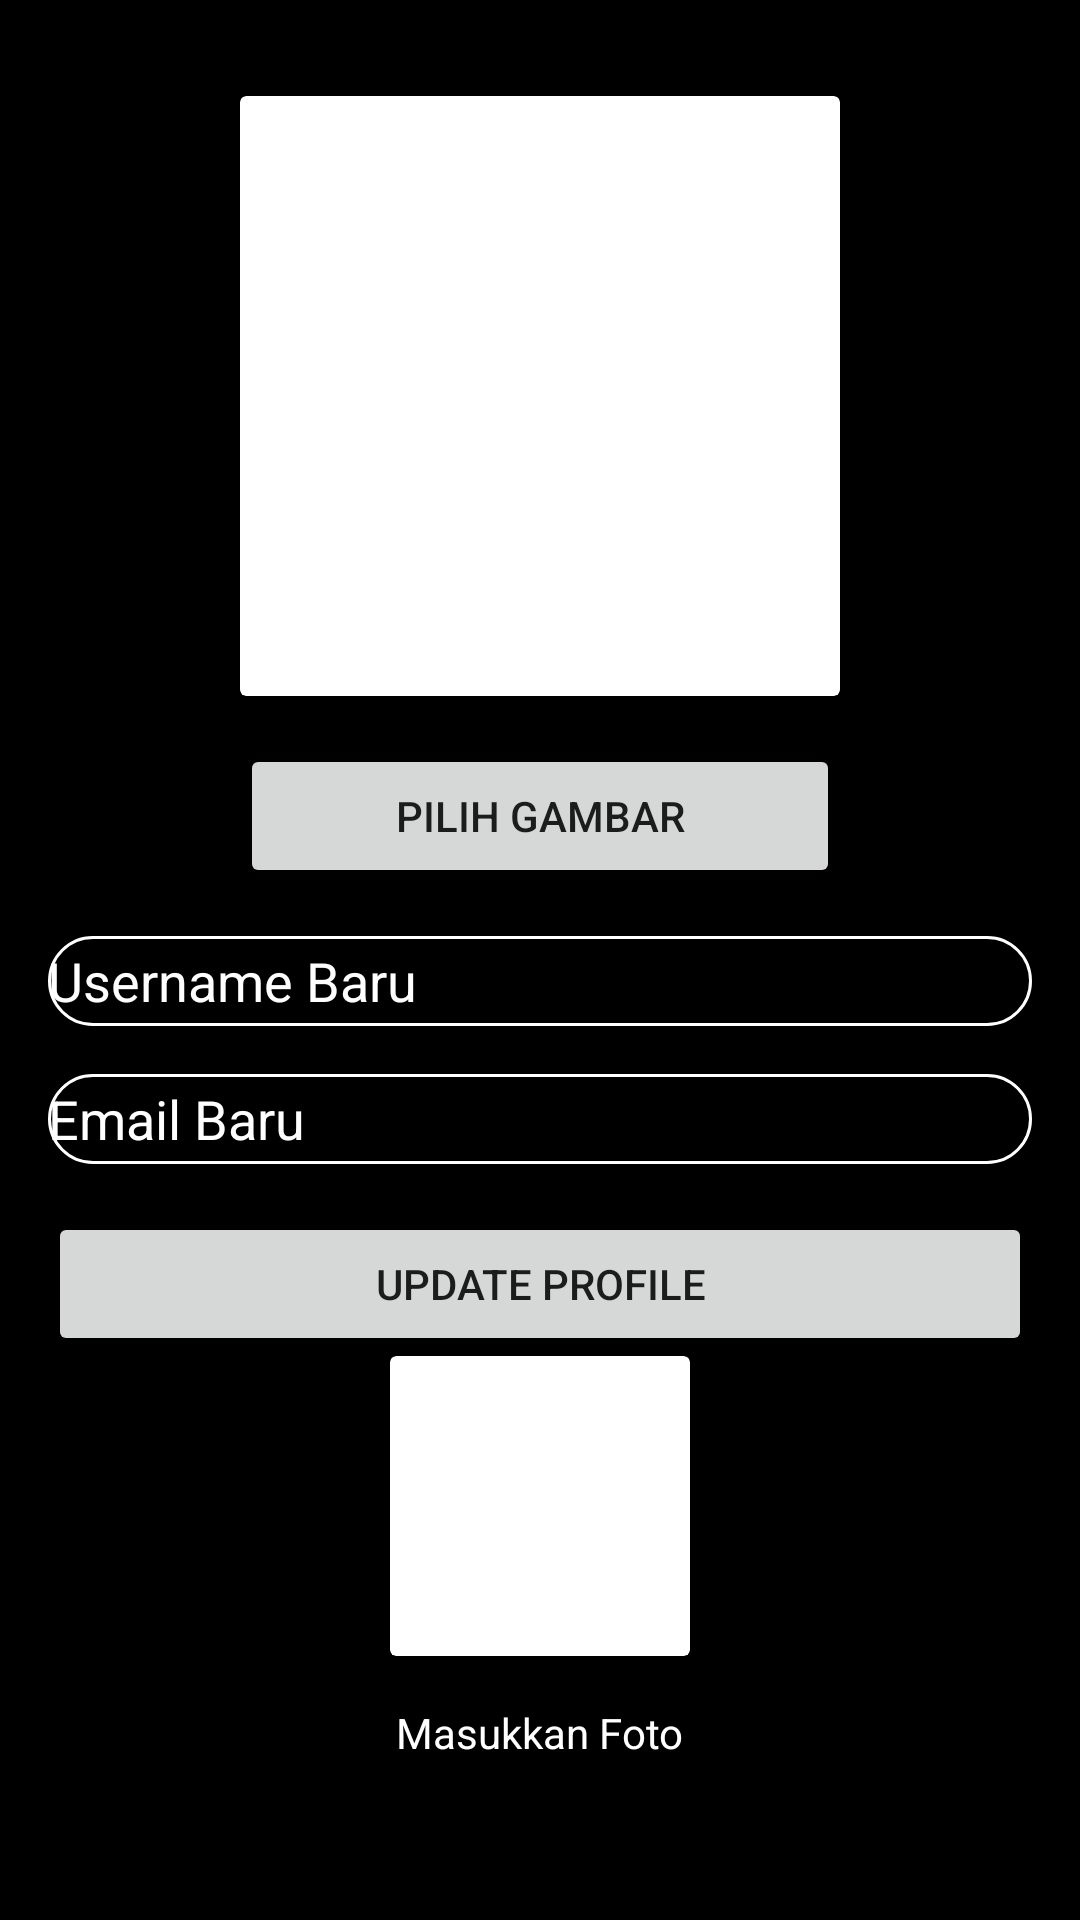

Layout XML and referenced resources for this Android screen:
<!-- AndroidManifest.xml: application theme Theme.TaskDay78 -->
<!-- res/layout/activity_profile.xml -->
<?xml version="1.0" encoding="utf-8"?>
<androidx.constraintlayout.widget.ConstraintLayout xmlns:android="http://schemas.android.com/apk/res/android"
    xmlns:app="http://schemas.android.com/apk/res-auto"
    xmlns:tools="http://schemas.android.com/tools"
    android:layout_width="match_parent"
    android:layout_height="match_parent"
    android:background="@color/black"
    tools:context=".model.ProfileActivity">
    <androidx.cardview.widget.CardView
        android:id="@+id/cv_update"
        android:layout_width="100dp"
        android:layout_height="100dp"
        android:layout_marginStart="32dp"
        android:layout_marginEnd="32dp"
        app:cardElevation="5dp"
        app:cardMaxElevation="5dp"
        app:layout_constraintEnd_toEndOf="parent"
        app:layout_constraintStart_toStartOf="parent"
        app:layout_constraintTop_toBottomOf="@+id/btn_update">

        <ImageView
            android:id="@+id/iv_new_profile"
            android:layout_width="match_parent"
            android:layout_height="match_parent"
            android:scaleType="centerCrop"
            app:srcCompat="@drawable/ic_launcher_foreground" />
    </androidx.cardview.widget.CardView>

    <androidx.cardview.widget.CardView
        android:id="@+id/cardView"
        android:layout_width="200dp"
        android:layout_height="200dp"
        android:layout_marginStart="32dp"
        android:layout_marginTop="32dp"
        android:layout_marginEnd="32dp"
        app:cardElevation="5dp"
        app:cardMaxElevation="5dp"
        app:layout_constraintEnd_toEndOf="parent"
        app:layout_constraintStart_toStartOf="parent"
        app:layout_constraintTop_toTopOf="parent">

        <ImageView
            android:id="@+id/iv_profil"
            android:layout_width="match_parent"
            android:layout_height="match_parent"
            android:scaleType="centerCrop"
            app:srcCompat="@drawable/ic_launcher_foreground" />
    </androidx.cardview.widget.CardView>

    <Button
        android:id="@+id/btn_upload"
        android:layout_width="0dp"
        android:layout_height="wrap_content"
        android:layout_marginTop="16dp"
        android:text="pilih gambar"
        app:layout_constraintEnd_toEndOf="@+id/cardView"
        app:layout_constraintStart_toStartOf="@+id/cardView"
        app:layout_constraintTop_toBottomOf="@+id/cardView" />

    <Button
        android:id="@+id/btn_update"
        android:layout_width="0dp"
        android:layout_height="wrap_content"
        android:layout_marginTop="16dp"
        android:text="update profile"
        app:layout_constraintEnd_toEndOf="@+id/et_username"
        app:layout_constraintStart_toStartOf="@+id/et_username"
        app:layout_constraintTop_toBottomOf="@+id/et_username" />

    <EditText
        android:background="@drawable/custom_edittetext"
        android:id="@+id/et_email"
        android:layout_width="0dp"
        android:layout_height="30sp"
        android:layout_marginStart="16dp"
        android:layout_marginTop="16dp"
        android:layout_marginEnd="16dp"
        android:ems="10"
        android:hint="Username Baru"
        android:textColorHint="@color/white"
        android:inputType="textEmailAddress"
        app:layout_constraintEnd_toEndOf="parent"
        app:layout_constraintStart_toStartOf="parent"
        app:layout_constraintTop_toBottomOf="@+id/btn_upload" />

    <EditText
        android:background="@drawable/custom_edittetext"
        android:id="@+id/et_username"
        android:layout_width="0dp"
        android:layout_height="30sp"
        android:layout_marginTop="16dp"
        android:ems="10"
        android:hint="Email Baru"
        android:textColorHint="@color/white"
        android:inputType="textPersonName"
        app:layout_constraintEnd_toEndOf="@+id/et_email"
        app:layout_constraintStart_toStartOf="@+id/et_email"
        app:layout_constraintTop_toBottomOf="@+id/et_email" />

    <TextView
        android:id="@+id/textView"
        android:layout_width="wrap_content"
        android:layout_height="wrap_content"
        android:layout_marginTop="16dp"
        android:textColor = "@color/white"
        android:text="Masukkan Foto"
        app:layout_constraintEnd_toEndOf="@+id/cv_update"
        app:layout_constraintStart_toStartOf="@+id/cv_update"
        app:layout_constraintTop_toBottomOf="@+id/cv_update" />

</androidx.constraintlayout.widget.ConstraintLayout>
<!-- resources referenced by this layout -->
<resources>
  <!-- drawable custom_edittetext (drawable-v24) -->
  <?xml version="1.0" encoding="utf-8"?>
  <shape android:shape="rectangle" xmlns:android="http://schemas.android.com/apk/res/android">
  
  
      <stroke android:color="@color/white" android:width="1dp"/>
      <corners android:radius="20dp"/>
  </shape>
  <style name="Theme.TaskDay78" parent="Theme.MaterialComponents.DayNight.DarkActionBar">
          
          <item name="colorPrimary">@color/purple_500</item>
          <item name="colorPrimaryVariant">@color/purple_700</item>
          <item name="colorOnPrimary">@color/white</item>
          
          <item name="colorSecondary">@color/teal_200</item>
          <item name="colorSecondaryVariant">@color/teal_700</item>
          <item name="colorOnSecondary">@color/black</item>
          
          <item name="android:statusBarColor" tools:targetApi="l">?attr/colorPrimaryVariant</item>
          
      </style>
  <!-- not gathered from this repository: default colours our renderer supplied (Android Studio template values) -->
  <color name="purple_500">#FF6200EE</color>
  <color name="purple_700">#FF3700B3</color>
  <color name="teal_200">#FF03DAC5</color>
  <color name="teal_700">#FF018786</color>
  <color name="black">#FF000000</color>
  <color name="white">#FFFFFFFF</color>
</resources>
